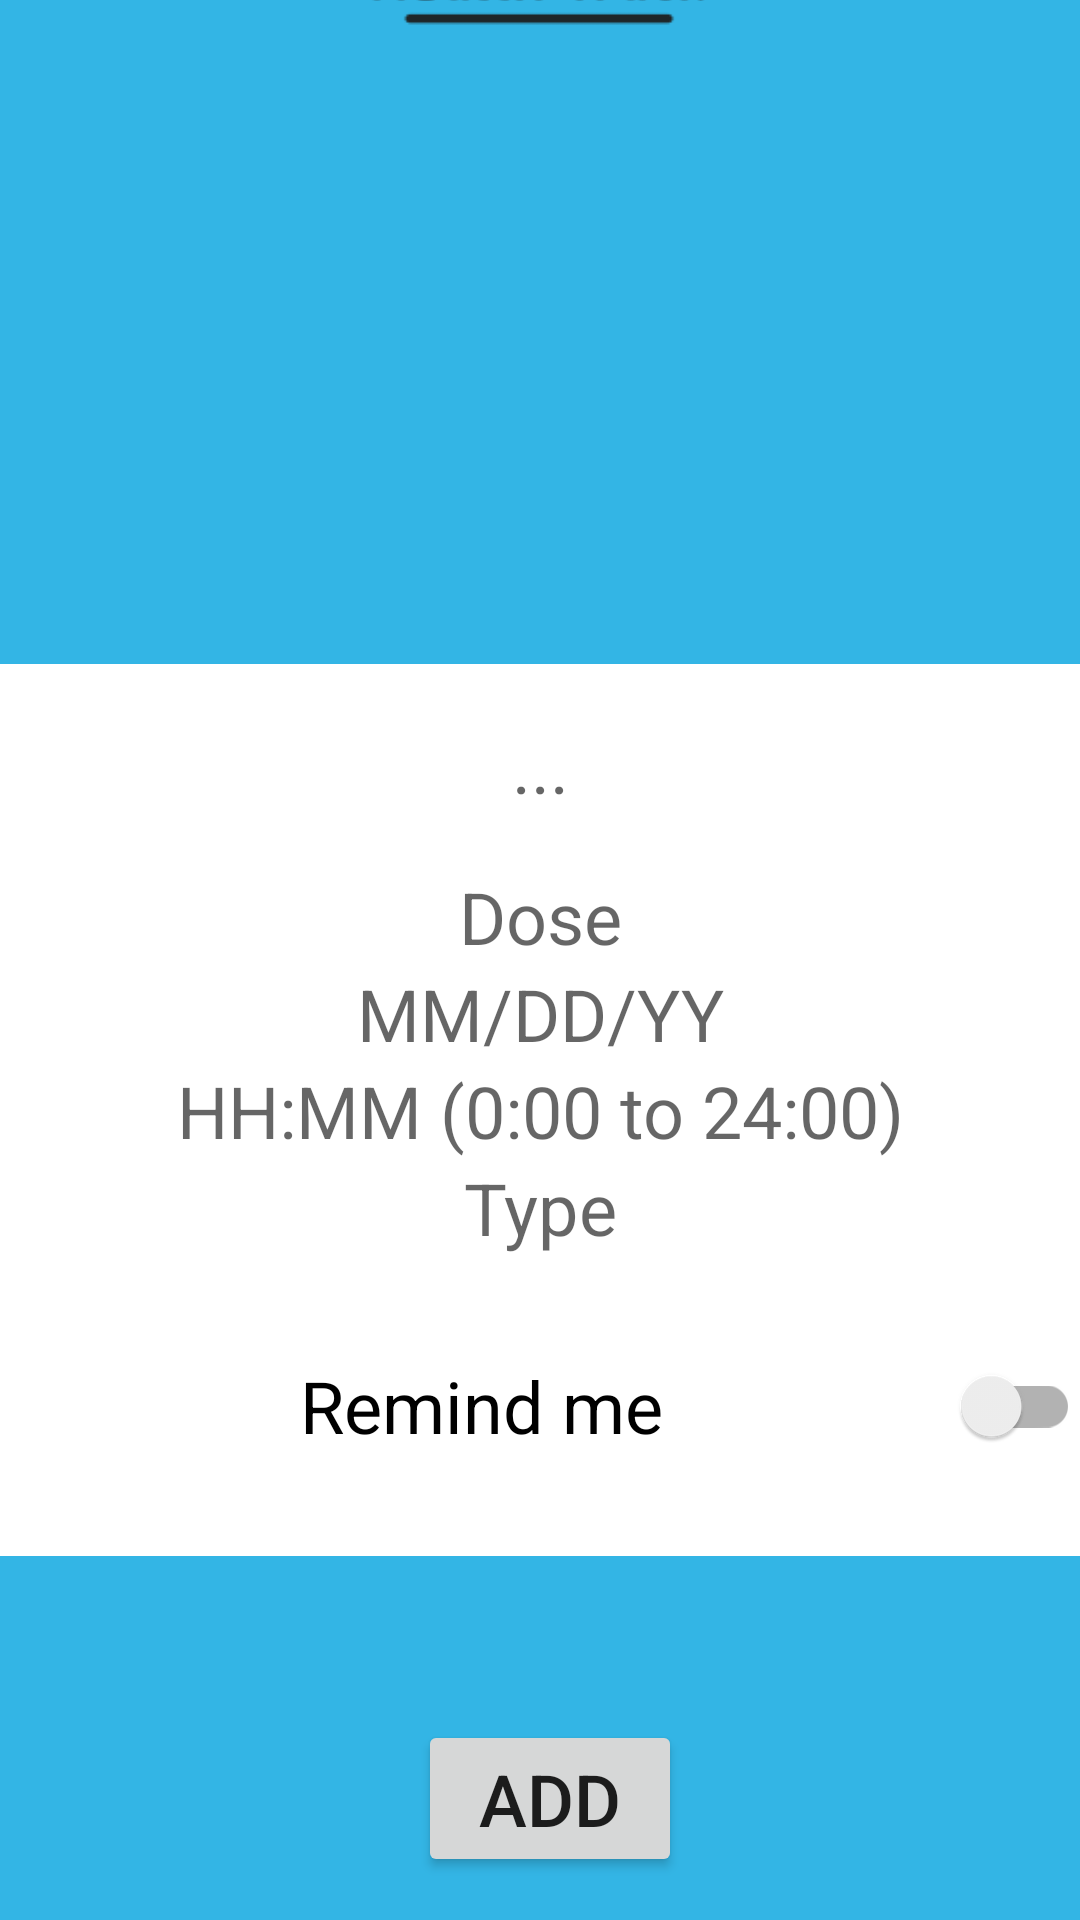

Produce the Android XML layout that renders to this screen, including the resource entries it uses.
<!-- AndroidManifest.xml: application theme Theme.HealthTrack -->
<!-- res/layout/activity_new_profile.xml -->
<?xml version="1.0" encoding="utf-8"?>
<androidx.constraintlayout.widget.ConstraintLayout xmlns:android="http://schemas.android.com/apk/res/android"
    xmlns:app="http://schemas.android.com/apk/res-auto"
    xmlns:tools="http://schemas.android.com/tools"
    android:id="@+id/ConstraintLayout"
    android:layout_width="match_parent"
    android:layout_height="match_parent"
    android:background="@android:color/holo_blue_light"
    tools:context=".NewProfileActivity">

    <Button
        android:id="@+id/createBtn"
        android:layout_width="wrap_content"
        android:layout_height="wrap_content"
        android:layout_marginStart="163dp"
        android:layout_marginTop="56dp"
        android:layout_marginEnd="155dp"
        android:layout_marginBottom="16dp"
        android:onClick="onClickCreate"
        android:text="@string/but5_name"
        app:layout_constraintBottom_toBottomOf="parent"
        app:layout_constraintEnd_toEndOf="parent"
        app:layout_constraintHorizontal_bias="0.516"
        app:layout_constraintStart_toStartOf="parent"
        app:layout_constraintTop_toBottomOf="@+id/linearLayout" />

    <Button
        android:id="@+id/homeBtn"
        android:layout_width="wrap_content"
        android:layout_height="wrap_content"
        android:layout_marginStart="32dp"
        android:layout_marginTop="45dp"
        android:layout_marginEnd="286dp"
        android:layout_marginBottom="638dp"
        android:onClick="onClickHome"
        android:text="@string/but1_name"
        app:layout_constraintBottom_toBottomOf="parent"
        app:layout_constraintEnd_toEndOf="parent"
        app:layout_constraintStart_toStartOf="parent"
        app:layout_constraintTop_toTopOf="parent" />

    <TextView
        android:id="@+id/titleTxt"
        android:layout_width="wrap_content"
        android:layout_height="wrap_content"
        android:layout_marginStart="111dp"
        android:layout_marginTop="50dp"
        android:layout_marginEnd="111dp"
        android:layout_marginBottom="550dp"
        app:layout_constraintBottom_toBottomOf="parent"
        app:layout_constraintEnd_toEndOf="parent"
        app:layout_constraintStart_toStartOf="parent"
        app:layout_constraintTop_toBottomOf="@+id/homeBtn" />

    <LinearLayout
        android:id="@+id/linearLayout"
        android:layout_width="match_parent"
        android:layout_height="wrap_content"
        android:layout_marginTop="200dp"
        android:layout_marginBottom="100dp"
        android:background="@android:color/white"
        android:orientation="vertical"
        app:layout_constraintBottom_toBottomOf="parent"
        app:layout_constraintEnd_toEndOf="parent"
        app:layout_constraintStart_toStartOf="parent"
        app:layout_constraintTop_toTopOf="parent">

        <EditText
            android:id="@+id/editTxt"
            android:layout_width="match_parent"
            android:layout_height="68dp"
            android:autofillHints=""
            android:ems="10"
            android:hint="@string/hint_10"
            android:inputType="text" />

        <EditText
            android:id="@+id/EditTextDose"
            android:layout_width="match_parent"
            android:layout_height="wrap_content"
            android:autofillHints=""
            android:ems="10"
            android:hint="@string/hint_11"
            android:inputType="text" />

        <EditText
            android:id="@+id/editTextDate"
            android:layout_width="match_parent"
            android:layout_height="wrap_content"
            android:autofillHints=""
            android:ems="10"
            android:hint="@string/hint_0"
            android:inputType="date" />

        <EditText
            android:id="@+id/editTextTime"
            android:layout_width="match_parent"
            android:layout_height="wrap_content"
            android:autofillHints=""
            android:ems="10"
            android:hint="@string/hint_1"
            android:inputType="time" />

        <EditText

            android:id="@+id/EdittextType"
            android:layout_width="match_parent"
            android:layout_height="wrap_content"
            android:autofillHints=""
            android:ems="10"
            android:hint="@string/hint_12"
            android:inputType="text"/>

        <androidx.appcompat.widget.SwitchCompat
            android:id="@+id/remindSwitch"
            android:layout_width="match_parent"
            android:layout_height="100dp"
            android:text="@string/sw0_name" />

        <Button
            android:id="@+id/removeBtn"
            android:layout_width="match_parent"
            android:layout_height="wrap_content"
            android:onClick="onClickRemove"
            android:text="@string/but8_name"
            android:visibility="gone" />

    </LinearLayout>

    <ImageView
        android:id="@+id/imageView"
        android:layout_width="142dp"
        android:layout_height="134dp"
        android:layout_marginStart="134dp"
        android:layout_marginEnd="135dp"
        android:layout_marginBottom="596dp"
        app:layout_constraintBottom_toBottomOf="parent"
        app:layout_constraintEnd_toEndOf="parent"
        app:layout_constraintStart_toStartOf="parent"
        app:srcCompat="@drawable/logo" />

</androidx.constraintlayout.widget.ConstraintLayout>
<!-- resources referenced by this layout -->
<resources>
  <!-- drawable logo: png bitmap (drawable, 5346 bytes) -->
  <string name="but1_name">Home</string>
  <string name="but5_name">Add</string>
  <string name="but8_name">Remove</string>
  <string name="hint_0">MM/DD/YY</string>
  <string name="hint_1">HH:MM (0:00 to 24:00)</string>
  <string name="hint_10">...</string>
  <string name="hint_11">Dose</string>
  <string name="hint_12">Type</string>
  <string name="sw0_name">Remind me</string>
  <style name="Theme.HealthTrack" parent="Theme.MaterialComponents.DayNight.NoActionBar">
          
          
          <item name="colorPrimary">@color/white</item>
          <item name="colorPrimaryVariant">#7F7F7F</item>
          <item name="colorOnPrimary">@color/black</item>
          
          <item name="colorSecondary">@android:color/holo_blue_light</item>
          <item name="colorSecondaryVariant">@android:color/holo_blue_light</item>
          <item name="colorOnSecondary">@color/black</item>
  
          <item name="android:background">@android:color/holo_blue_light</item>
          <item name="android:editTextBackground">@color/white</item>
          <item name="android:textAlignment">center</item>
          <item name="android:textSize">24sp</item>
          <item name="android:textViewStyle">@layout/text_view_style</item>
          <item name="android:editTextStyle">@layout/edit_text_style</item>
          <item name="android:switchStyle">@layout/switch_compat_style</item>
  
          <item name="android:statusBarColor" tools:targetApi="l">?attr/colorPrimaryVariant</item>
      </style>
  <!-- not gathered from this repository: default colours our renderer supplied (Android Studio template values) -->
  <color name="black">#FF000000</color>
  <color name="white">#FFFFFFFF</color>
</resources>
